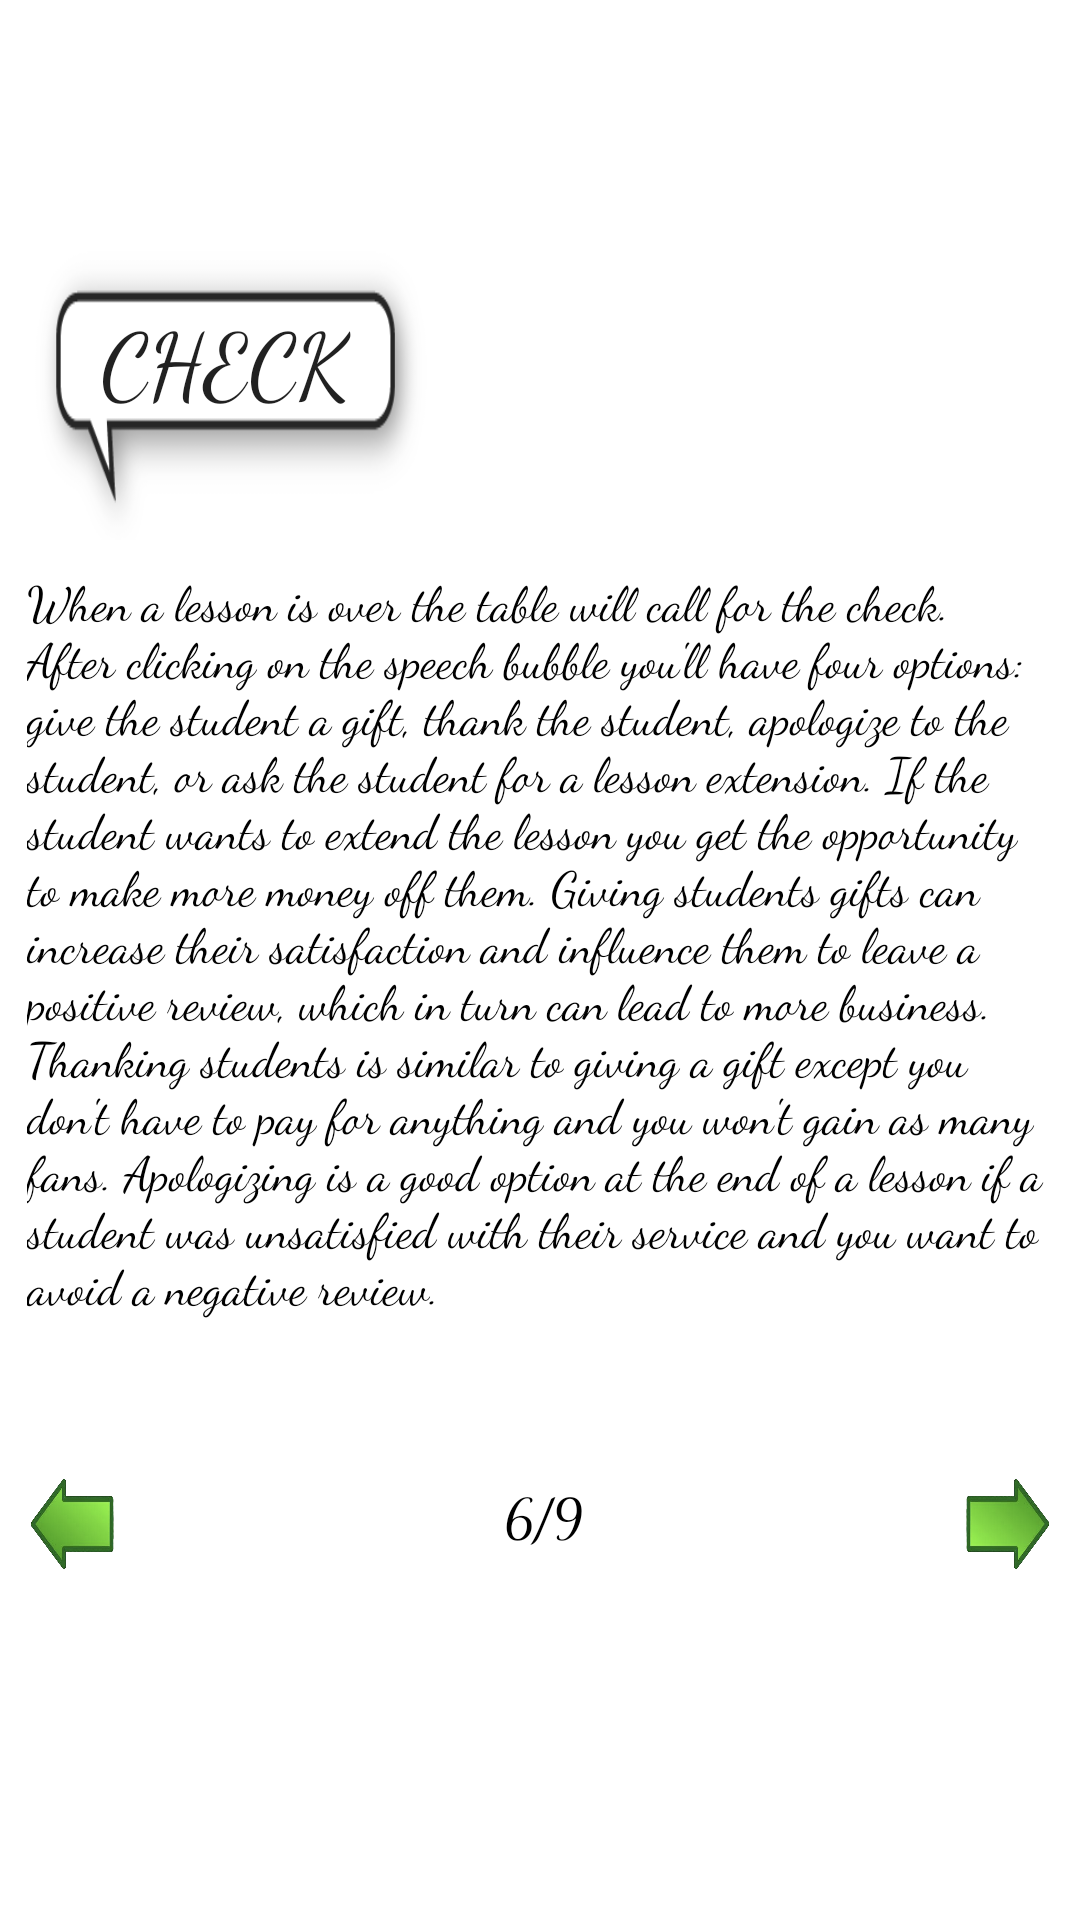

This screen was rendered from an Android layout file. Write that file and the resources it references.
<!-- AndroidManifest.xml: application theme Theme.FloridaClubManager -->
<!-- res/layout/fragment_page6.xml -->
<?xml version="1.0" encoding="utf-8"?>
<FrameLayout xmlns:android="http://schemas.android.com/apk/res/android"
    xmlns:tools="http://schemas.android.com/tools"
    android:layout_width="match_parent"
    android:layout_height="match_parent"
    android:background="@color/white"
    tools:context=".Page6">

    
    <androidx.appcompat.widget.AppCompatButton
        android:layout_width="150dp"
        android:layout_height="100dp"
        android:layout_marginTop="80dp"
        android:paddingBottom="20dp"
        android:text="Check"
        android:textSize="30sp"
        android:fontFamily="cursive"
        android:background="@drawable/speechbubble"
        />
    <ImageView
        android:layout_width="200dp"
        android:layout_height="130dp"
        android:layout_marginLeft="140dp"
        android:layout_marginTop="55dp"
        android:background="@drawable/checkscreen"
        />
    <TextView
        android:layout_width="342dp"
        android:layout_height="265dp"
        android:text="When a lesson is over the table will call for the check. After clicking on the
speech bubble you'll have four options: give the student a gift, thank the student, apologize to the
student, or ask the student for a lesson extension. If the student wants to extend the lesson you get
the opportunity to make more money off them. Giving students gifts can increase their satisfaction and
influence them to leave a positive review, which in turn can lead to more business. Thanking students
is similar to giving a gift except you don't have to pay for anything and you won't gain as many fans.
Apologizing is a good option at the end of a lesson if a student was unsatisfied with their service and
you want to avoid a negative review."
        android:textSize="16sp"
        android:textColor="@color/black"
        android:fontFamily="cursive"
        android:layout_marginTop="189dp"
        android:layout_marginLeft="9dp"
        />
    <androidx.appcompat.widget.AppCompatButton
        android:layout_width="30dp"
        android:layout_height="32dp"
        android:layout_marginTop="492dp"
        android:layout_marginLeft="9dp"
        android:background="@drawable/leftarrow"
        android:id="@+id/page6previousbutton"
        />
    <androidx.appcompat.widget.AppCompatButton
        android:layout_width="30dp"
        android:layout_height="32dp"
        android:layout_marginTop="492dp"
        android:layout_marginLeft="321dp"
        android:rotation="180"
        android:background="@drawable/leftarrow"
        android:id="@+id/page6nextbutton"
        />
    <TextView
        android:layout_width="30dp"
        android:layout_height="25dp"
        android:layout_marginTop="492dp"
        android:layout_marginLeft="168dp"
        android:fontFamily="cursive"
        android:text="6/9"
        android:textSize="18sp"
        android:textColor="@color/black"
        />
</FrameLayout>
<!-- resources referenced by this layout -->
<resources>
  <!-- drawable leftarrow: png bitmap (drawable, 41287 bytes) -->
  <!-- drawable speechbubble: png bitmap (drawable, 5231 bytes) -->
  <style name="Theme.FloridaClubManager" parent="Theme.MaterialComponents.DayNight.DarkActionBar">
          
          <item name="colorPrimary">@color/purple_500</item>
          <item name="colorPrimaryVariant">@color/purple_700</item>
          <item name="colorOnPrimary">@color/white</item>
          
          <item name="colorSecondary">@color/teal_200</item>
          <item name="colorSecondaryVariant">@color/teal_700</item>
          <item name="colorOnSecondary">@color/black</item>
          
          <item name="android:statusBarColor" tools:targetApi="l">?attr/colorPrimaryVariant</item>
          
      </style>
  <!-- not gathered from this repository: default colours our renderer supplied (Android Studio template values) -->
  <color name="purple_500">#FF6200EE</color>
  <color name="purple_700">#FF3700B3</color>
  <color name="teal_200">#FF03DAC5</color>
  <color name="teal_700">#FF018786</color>
  <color name="black">#FF000000</color>
  <color name="white">#FFFFFFFF</color>
</resources>
